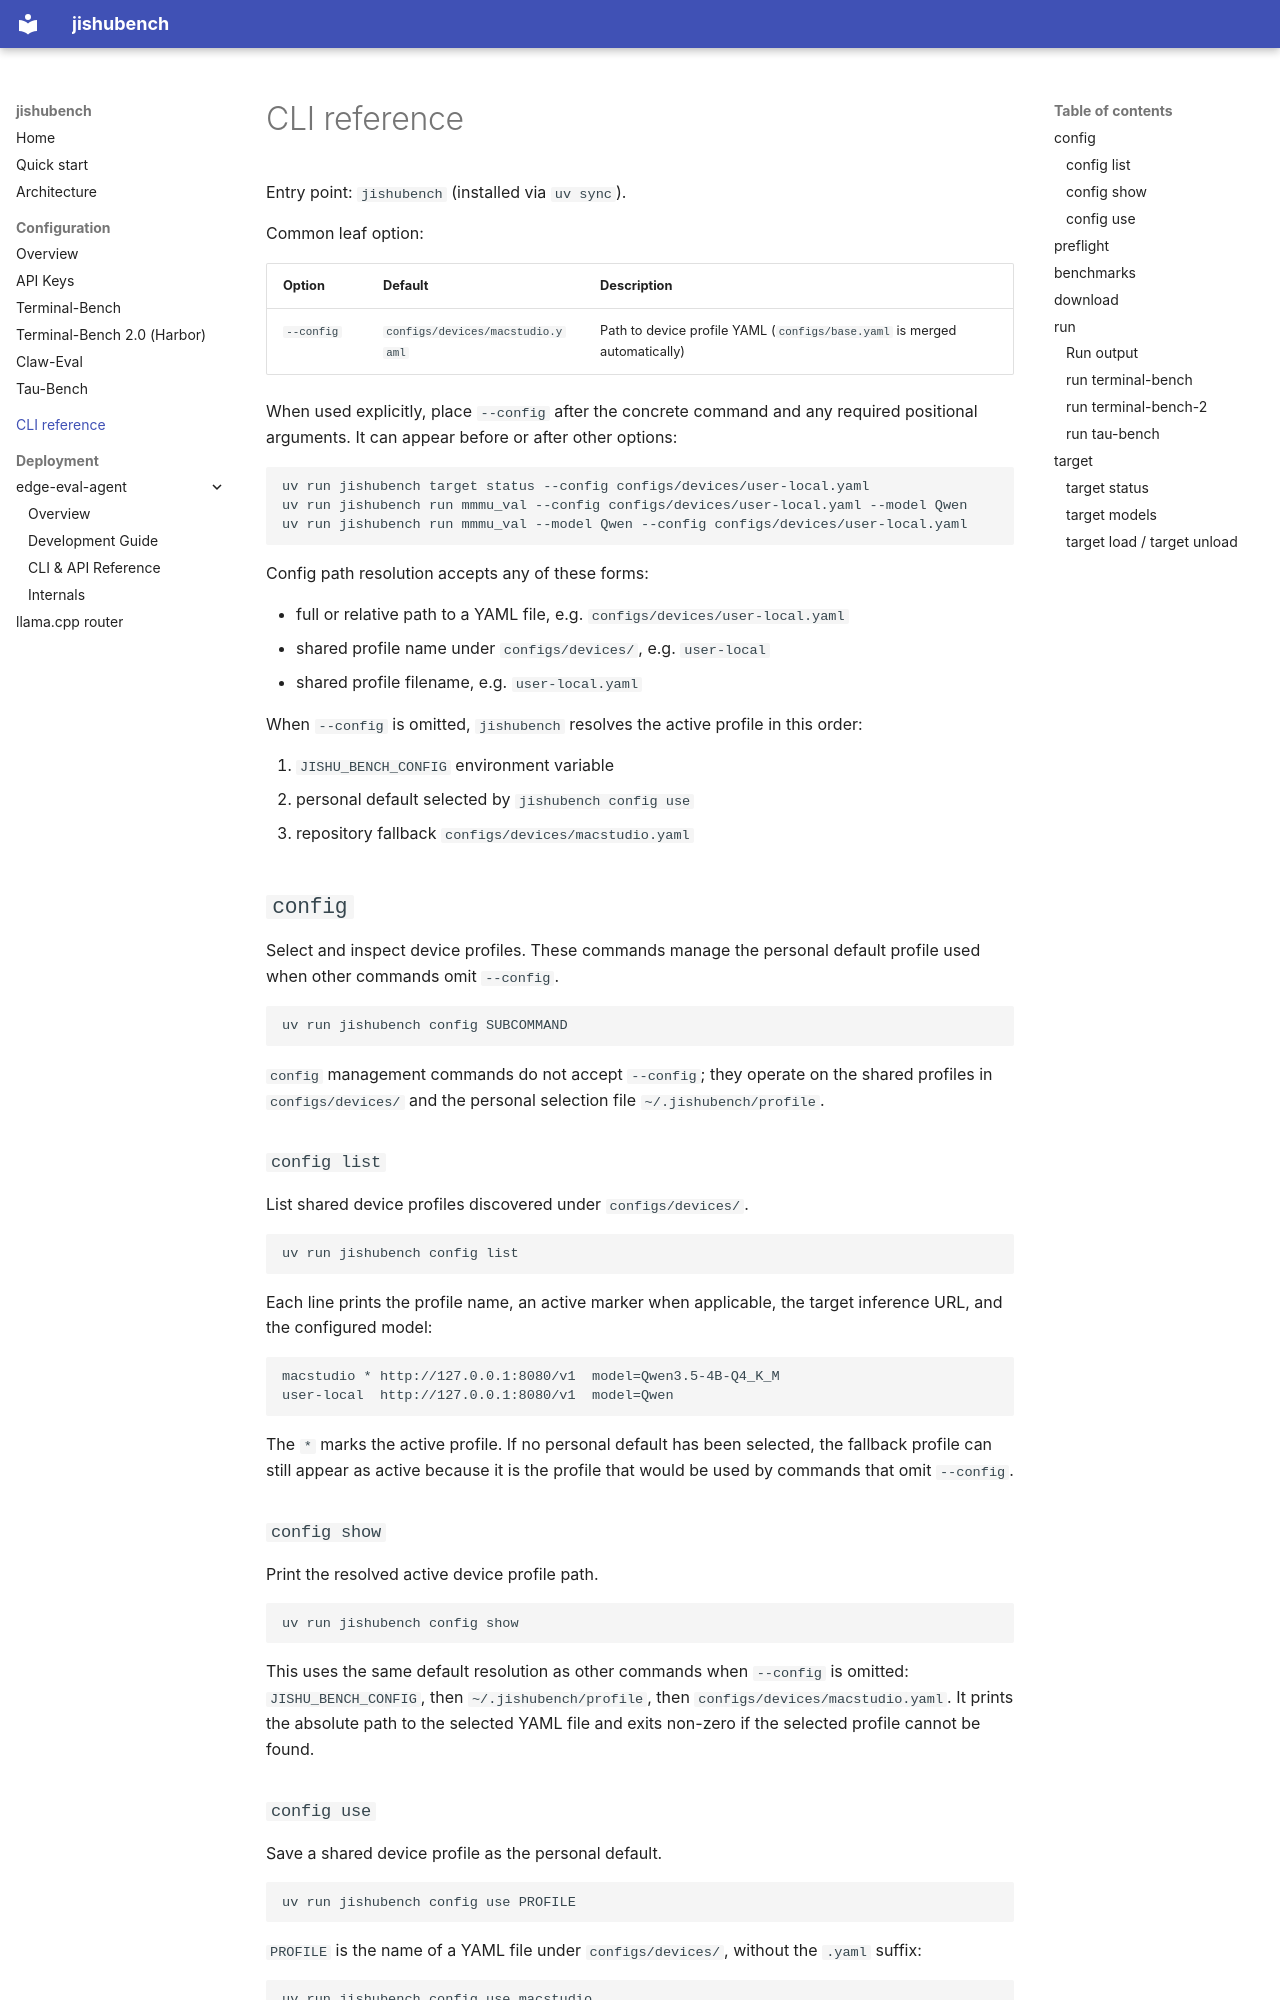

repository: x-aijishu/jishubench · page: cli/index.html · generator: mkdocs

# CLI reference

Entry point: `jishubench` (installed via `uv sync`).

Common leaf option:

| Option | Default | Description |
|--------|---------|-------------|
| `--config` | `configs/devices/macstudio.yaml` | Path to device profile YAML (`configs/base.yaml` is merged automatically) |

When used explicitly, place `--config` after the concrete command and any required
positional arguments. It can appear before or after other options:

```bash
uv run jishubench target status --config configs/devices/user-local.yaml
uv run jishubench run mmmu_val --config configs/devices/user-local.yaml --model Qwen
uv run jishubench run mmmu_val --model Qwen --config configs/devices/user-local.yaml
```

Config path resolution accepts any of these forms:

- full or relative path to a YAML file, e.g. `configs/devices/user-local.yaml`
- shared profile name under `configs/devices/`, e.g. `user-local`
- shared profile filename, e.g. `user-local.yaml`

When `--config` is omitted, `jishubench` resolves the active profile in this order:

1. `JISHU_BENCH_CONFIG` environment variable
2. personal default selected by `jishubench config use`
3. repository fallback `configs/devices/macstudio.yaml`

## `config`

Select and inspect device profiles. These commands manage the personal default
profile used when other commands omit `--config`.

```bash
uv run jishubench config SUBCOMMAND
```

`config` management commands do not accept `--config`; they operate on the shared
profiles in `configs/devices/` and the personal selection file
`~/.jishubench/profile`.

### `config list`

List shared device profiles discovered under `configs/devices/`.

```bash
uv run jishubench config list
```

Each line prints the profile name, an active marker when applicable, the target
inference URL, and the configured model:

```text
macstudio *	http://127.0.0.1:8080/v1  model=Qwen3.5-4B-Q4_K_M
user-local	http://127.0.0.1:8080/v1  model=Qwen
```

The `*` marks the active profile. If no personal default has been selected, the
fallback profile can still appear as active because it is the profile that would
be used by commands that omit `--config`.

### `config show`

Print the resolved active device profile path.

```bash
uv run jishubench config show
```

This uses the same default resolution as other commands when `--config` is
omitted: `JISHU_BENCH_CONFIG`, then `~/.jishubench/profile`, then
`configs/devices/macstudio.yaml`. It prints the absolute path to the selected
YAML file and exits non-zero if the selected profile cannot be found.
